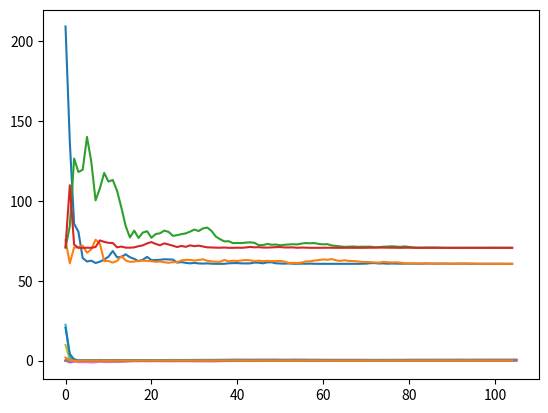

Generate this figure with matplotlib: (Note: this script raises an exception after producing the figure.)
#!/usr/bin/env python
# coding: utf-8

# In[1]:


# generate a vector of random numbers which obeys the given distribution.
#
# n: length of the vector
# mu: mean value
# sigma: standard deviation.
# dist: choices for the distribution, you need to implement at least normal 
#       distribution and uniform distribution.
#
# For normal distribution, you can use ``numpy.random.normal`` to generate.
# For uniform distribution, the interval to sample will be [mu - sigma/sqrt(3), mu + sigma/sqrt(3)].

import numpy as np
import math
def generate_random_numbers(n, mu, sigma, dist="normal"): 
    if dist == "normal":
        return np.random.normal(mu, sigma, n)
    elif dist == "uniform":
    #write you code here
        return np.random.normal(mu - sigma/math.sqrt(3), mu + sigma/math.sqrt(3),n)
        pass
    else:
        raise Exception("The distribution {unknown_dist} is not implemented".format(unknown_dist=dist))
        
        
# test your code:
y_test = generate_random_numbers(5, 0, 0.1, "normal")
print(y_test)


# In[2]:


y1 = generate_random_numbers(105, 0.5, 1.0, "normal")
print(y1)
y2 = generate_random_numbers(105, 0.5, 1.0, "uniform")
print(y2)


# In[3]:


# IGD, the ordering is permitted to have replacement. 
def IGD_wr_task1(y):
    n = len(y)
    ordering = np.random.choice(n, n, replace=True)
    # implement the algorithm's iteration of IGD. Your result should return the the final xk
    # at the last iteration and also the history of objective function at each xk.
    x0=0
    f=[]
    x=[x0]
    for k in range(n):
        rk=1/(k+1)
        x1=x0-rk*(x0-y[ordering[k]])
        x0=x1
        f.append(1/2*sum((x1-y)**2))
        x.append(x1)
    return f,x1,x

    pass
    
# IGD, the ordering is not permitted to have replacement.
def IGD_wo_task1(y):
    n = len(y)
    ordering = np.random.choice(n, n, replace=False)
    # implement the algorithm's iteration of IGD. Your result should return the the final xk
    # at the last iteration and also the history of objective function at each xk.
    x0=0
    f=[]
    x=[x0]
    for k in range(n):
        rk=1/(k+1)
        x1=x0-rk*(x0-y[ordering[k]])
        x0=x1
        f.append(1/2*sum((x1-y)**2))
        x.append(x1)
    return f,x1,x
    pass


# In[4]:


import matplotlib.pyplot as plt
import seaborn as sns
f_norm_1,xk_norm_1,x_norm_1=IGD_wr_task1(y1)

f_norm_2,xk_norm_2,x_norm_2=IGD_wo_task1(y1)
for history in [f_norm_1,f_norm_2]:
    plt.plot(history)
f_uniform_1,xk_uniform_1,x_uniform_1=IGD_wr_task1(y2)

f_uniform_2,xk_uniform_2,x_uniform_2=IGD_wo_task1(y2)

##plot the history

for history in [f_uniform_1,f_uniform_2]:
    plt.plot(history)


# In[5]:


#Conclusion
# From the graph, it clearly show that method without replacement generate a better result
#since IGD_wo_task1(y) converge to the true solution (mean value of y) more steady

#Compare a few values of xk
for x in [x_norm_1,x_norm_2]:
    plt.plot(x)
for x in [x_uniform_1,x_uniform_2]:
    plt.plot(x)


# In[35]:


# IGD, the ordering is permitted to have replacement. 
#
#
def IGD_wr_task2(y):
    n = len(y)
    ordering = np.random.choice(n, n, replace=True)
    # implement the algorithm's iteration of IGD. Your result should return the the final xk
    # at the last iteration and also the history of objective function at each xk.
    s0=0
    g=[]
    s=[s0]
    for k in range(n):
        a=np.random.uniform(1,2,n)
        b=min(1/a)
        rk=0.95*b
        s1=s0-rk*a[ordering[k]]*(s0-y)
        s0=s1
        s.append(s1)
        g.append(1/2*sum(a*(s1-y)**2))
    return g,s1,s
    pass
# IGD, the ordering is not permitted to have replacement.
#
#
def IGD_wo_task2(y):
    n = len(y)
    ordering = np.random.choice(n, n, replace=False)
    # implement the algorithm's iteration of IGD. Your result should return the the final xk
    # at the last iteration and also the history of objective function at each xk.
    s0=0
    g=[]
    s=[s0]
    for k in range(n):
        a=np.random.uniform(1,2,n)
        b=min(1/a)
        rk=0.95*b
        s1=s0-rk*a[ordering[k]]*(s0-y)
        s0=s1
        s.append(s1)
        g.append(1/2*sum(a*(s1-y)**2))
    return g,s1,s
    pass


# In[38]:


g_norm_1,sk_norm_1,s_norm_1=IGD_wr_task2(y1)

g_norm_2,sk_norm_2,s_norm_2=IGD_wo_task2(y1)
for history in [g_norm_1,g_norm_2]:
    plt.plot(history)
g_uniform_1,sk_uniform_1,s_uniform_1=IGD_wr_task2(y2)

g_uniform_2,sk_uniform_2,s_uniform_2=IGD_wo_task2(y2)

##plot the history

for history in [g_uniform_1,g_uniform_2]:
    plt.plot(history)


# In[20]:


#Conclusion
# From the graph, it clearly show that method without replacement generate a better result
#since IGD_wo_task1(y) converge to the true solution (mean value of y) more steady


# In[27]:


# generation of exact solution and data y and matrix A.

def generate_problem_task3(m, n, rho):
    A = np.random.normal(0., 1.0, (m, n))
    x = np.random.random(n) # uniform in (0,1)
    w = np.random.normal(0., rho, m)
    y = A@x + w
    return A, x, y


# In[24]:


# We generate the problem with 200x100 matrix. rho as 0.01.
#
A, xstar, y = generate_problem_task3(200, 100, 0.01)


# In[39]:


# In these two functions, we could only focus on the first n steps and try to make comparisons on these data only.
# In practice, it requires more iterations to converge, due to the matrix might not be easy to deal with.
# You can put the ordering loop into a naive loop: namely, we simply perform the IGD code several rounds.
#
#
#
# IGD, the ordering is permitted to have replacement. 
#
#
def IGD_wr_task3(y, A):
    n = len(y)
    ordering = np.random.choice(n, n, replace=True)
    # implement the algorithm's iteration of IGD. Your result should return the the final xk
    # at the last iteration and also the history of objective function at each xk.
    t0=0
    h=[]
    t=[t0]
    for k in range(n):
        rk=0.001
        t1=t0-rk*A[ordering[k]]*(A[ordering[k]]@t0-y[ordering[k]])
        t0=t1
        t.append(t1)
        h.append(sum(A@t1-y)**2)
    return h,t1,x
    pass

# IGD, the ordering is not permitted to have replacement.
#
#
def IGD_wo_task3(y, A):
    n = len(y)
    ordering = np.random.choice(n, n, replace=False)
    # implement the algorithm's iteration of IGD. Your result should return the the final xk
    # at the last iteration and also the history of objective function at each xk.
    t0=0
    h=[]
    t=[t0]
    for k in range(n):
        rk=0.001
        t1=t0-rk*A[ordering[k]]*(A[ordering[k]]@t0-y[ordering[k]])
        t0=t1
        t.append(t1)
        h.append(sum(A@t1-y)**2)
    return h,t1,x
    pass


# In[42]:


h_norm_1,tk_norm_1,t_norm_1=IGD_wr_task3(y1,A)

for history in [h_norm_1]:
    plt.plot(history)

h_uniform_1,tk_uniform_1,t_uniform_1=IGD_wr_task3(y2,A)

for history in [h_uniform_2]:
    plt.plot(history)


# In[41]:


#Conclusion
# From the graph, it clearly show that method without replacement generate a better result
#since IGD_wo_task1(y) converge to the true solution (mean value of y) more steady

